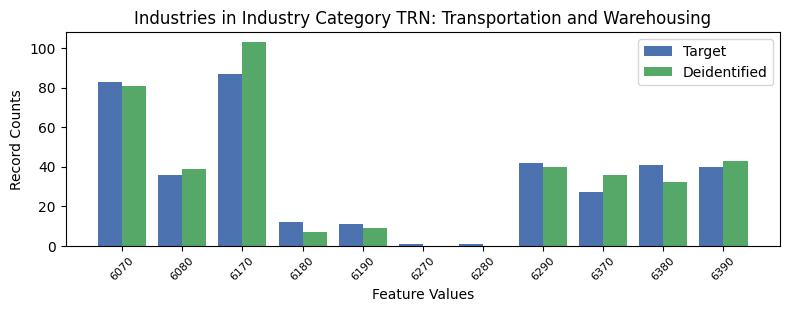

The table this chart was drawn from, first rows:
, INDP, count_target, count_deidentified
3, 6070, 83, 81.0
7, 6080, 36, 39.0
1, 6170, 87, 103.0
8, 6180, 12, 7.0
4, 6190, 11, 9.0
9, 6270, 1, 0.0
10, 6280, 1, 0.0
2, 6290, 42, 40.0
6, 6370, 27, 36.0
5, 6380, 41, 32.0
0, 6390, 40, 43.0
